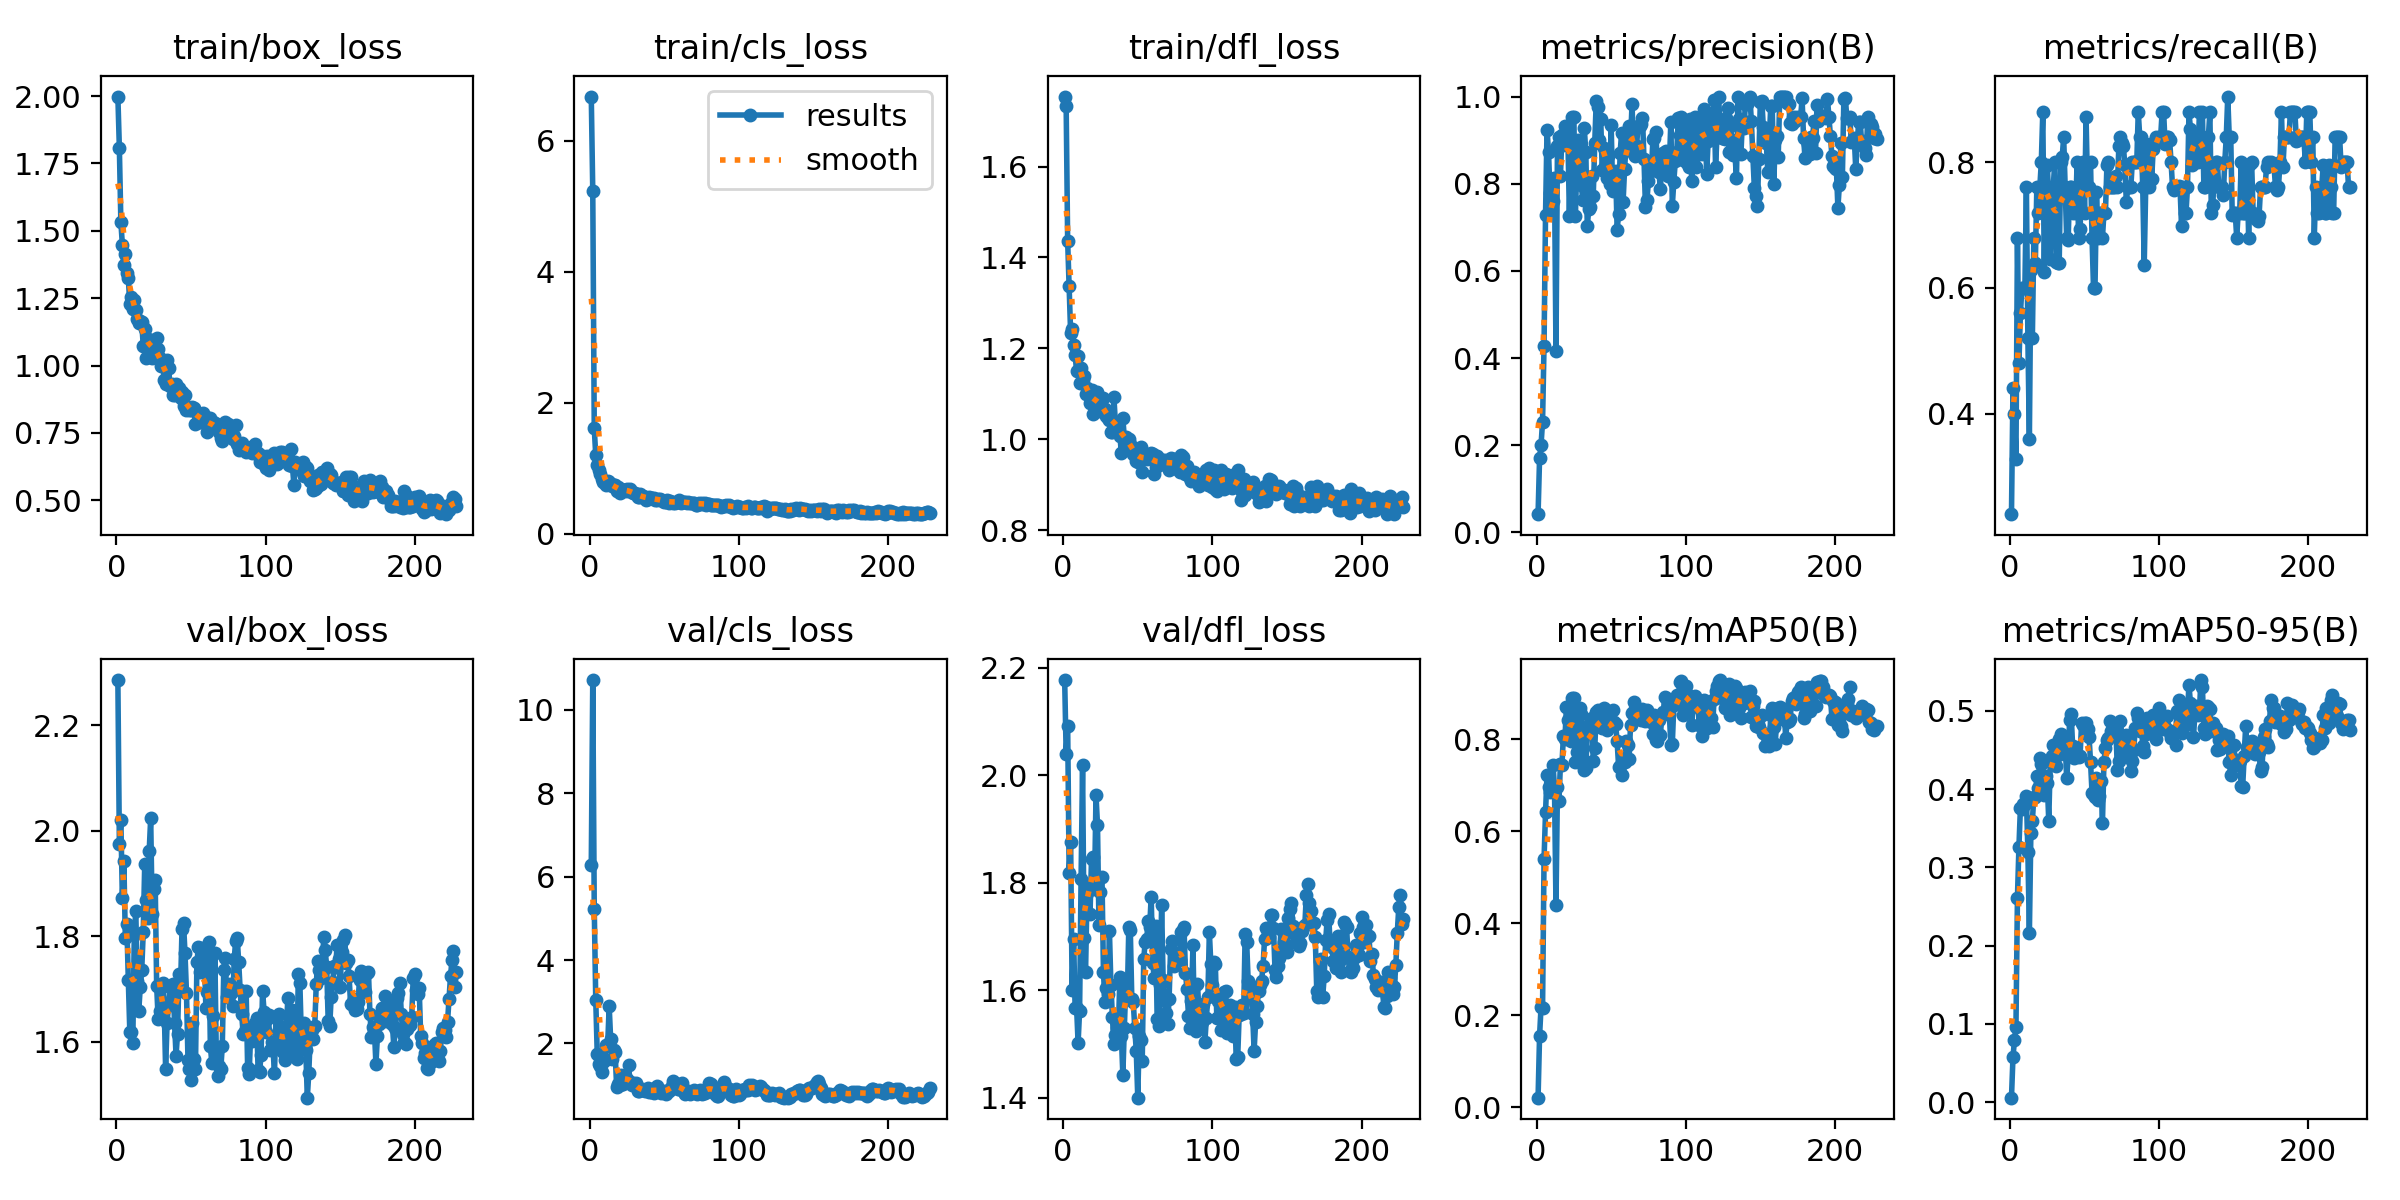

Source data for this figure (header and first rows):
epoch, time, train/box_loss, train/cls_loss, train/dfl_loss, metrics/precision(B), metrics/recall(B), metrics/mAP50(B), metrics/mAP50-95(B), val/box_loss, val/cls_loss, val/dfl_loss, lr/pg0, lr/pg1, lr/pg2
1, 10.9, 1.998, 6.677, 1.754, 0.04162, 0.24, 0.0211, 0.00579, 2.285, 6.269, 2.177, 0.09406, 6e-05, 6e-05
2, 21.56, 1.807, 5.232, 1.734, 0.1695, 0.44, 0.1552, 0.05717, 1.976, 10.71, 2.04, 0.08713, 0.0001297, 0.0001297
3, 34.84, 1.533, 1.609, 1.436, 0.2008, 0.4, 0.2185, 0.07938, 2.021, 5.227, 2.092, 0.0802, 0.0001992, 0.0001992
4, 46.91, 1.449, 1.196, 1.338, 0.254, 0.327, 0.2157, 0.09547, 1.872, 3.048, 1.817, 0.07327, 0.0002684, 0.0002684
5, 58.93, 1.374, 1.042, 1.233, 0.428, 0.68, 0.5395, 0.2612, 1.943, 1.75, 1.876, 0.06634, 0.0003373, 0.0003373
6, 71.19, 1.412, 0.9668, 1.242, 0.7288, 0.48, 0.6409, 0.3263, 1.796, 1.502, 1.6, 0.05941, 0.0004059, 0.0004059
7, 83.76, 1.345, 0.9165, 1.208, 0.9237, 0.56, 0.722, 0.3764, 1.824, 1.467, 1.696, 0.05247, 0.0004743, 0.0004743
8, 95.43, 1.324, 0.8359, 1.184, 0.8731, 0.6, 0.6956, 0.3745, 1.717, 1.307, 1.566, 0.04554, 0.0005424, 0.0005424
9, 108.1, 1.228, 0.7944, 1.15, 0.7782, 0.6, 0.6862, 0.3804, 1.619, 1.551, 1.568, 0.03861, 0.0006102, 0.0006102
10, 120.3, 1.256, 0.7742, 1.184, 0.74, 0.6, 0.6875, 0.3811, 1.619, 1.616, 1.502, 0.03168, 0.0006777, 0.0006777
11, 133.5, 1.208, 0.7439, 1.124, 0.7595, 0.76, 0.7448, 0.3906, 1.598, 1.953, 1.562, 0.02474, 0.000745, 0.000745
12, 143.5, 1.244, 0.7982, 1.157, 0.8135, 0.52, 0.6951, 0.3198, 1.802, 1.963, 1.807, 0.01781, 0.0008119, 0.0008119
13, 153.4, 1.207, 0.788, 1.13, 0.4151, 0.36, 0.4393, 0.2156, 1.848, 2.895, 2.018, 0.01088, 0.0008786, 0.0008786
14, 164.3, 1.173, 0.7646, 1.14, 0.8871, 0.6288, 0.6963, 0.3442, 1.715, 2.096, 1.697, 0.003945, 0.000945, 0.000945
15, 175.6, 1.158, 0.7334, 1.1, 0.9069, 0.52, 0.6667, 0.3593, 1.658, 1.62, 1.634, 0.0009723, 0.0009723, 0.0009723
16, 187.5, 1.165, 0.7419, 1.112, 0.8181, 0.68, 0.7461, 0.3903, 1.703, 1.839, 1.781, 0.0009703, 0.0009703, 0.0009703
17, 198, 1.161, 0.7393, 1.102, 0.9125, 0.64, 0.7444, 0.3896, 1.737, 1.788, 1.793, 0.0009683, 0.0009683, 0.0009683
18, 209, 1.073, 0.6586, 1.08, 0.8896, 0.76, 0.8076, 0.4166, 1.807, 0.9622, 1.743, 0.0009663, 0.0009663, 0.0009663
19, 220.6, 1.135, 0.712, 1.109, 0.9335, 0.72, 0.7994, 0.4018, 1.936, 1.039, 1.843, 0.0009644, 0.0009644, 0.0009644
20, 231.9, 1.028, 0.6171, 1.056, 0.8958, 0.76, 0.8705, 0.4399, 1.869, 1.01, 1.847, 0.0009624, 0.0009624, 0.0009624
21, 244, 1.1, 0.6816, 1.089, 0.9044, 0.8, 0.8417, 0.4319, 1.835, 1.251, 1.788, 0.0009604, 0.0009604, 0.0009604
22, 256.1, 1.092, 0.6664, 1.094, 0.7267, 0.88, 0.8398, 0.4113, 1.962, 1.038, 1.962, 0.0009584, 0.0009584, 0.0009584
23, 267.1, 1.093, 0.6707, 1.104, 0.8864, 0.6249, 0.7953, 0.3917, 2.024, 1.104, 1.908, 0.0009564, 0.0009564, 0.0009564
24, 277, 1.028, 0.6596, 1.078, 0.952, 0.7937, 0.8891, 0.4164, 1.842, 1.154, 1.721, 0.0009545, 0.0009545, 0.0009545
25, 290, 1.049, 0.6763, 1.062, 0.9522, 0.7961, 0.8883, 0.4079, 1.889, 1.148, 1.783, 0.0009525, 0.0009525, 0.0009525
26, 303.9, 1.067, 0.6595, 1.071, 0.7262, 0.7429, 0.7498, 0.3592, 1.907, 1.478, 1.811, 0.0009505, 0.0009505, 0.0009505
27, 317.7, 1.103, 0.6777, 1.092, 0.8434, 0.6468, 0.7726, 0.436, 1.706, 1.066, 1.634, 0.0009485, 0.0009485, 0.0009485
28, 331.8, 1.063, 0.6341, 1.067, 0.8994, 0.76, 0.8579, 0.4418, 1.644, 1.012, 1.577, 0.0009465, 0.0009465, 0.0009465
29, 344.8, 1.028, 0.6156, 1.052, 0.8919, 0.76, 0.8682, 0.4567, 1.658, 1.048, 1.604, 0.0009446, 0.0009446, 0.0009446
30, 356.8, 0.9987, 0.6202, 1.046, 0.7962, 0.8, 0.8547, 0.4568, 1.658, 1.004, 1.592, 0.0009426, 0.0009426, 0.0009426
31, 370.6, 1.017, 0.6125, 1.043, 0.762, 0.6405, 0.7429, 0.429, 1.711, 1.064, 1.71, 0.0009406, 0.0009406, 0.0009406
32, 383.1, 0.9468, 0.5649, 1.016, 0.9267, 0.64, 0.7332, 0.443, 1.673, 0.8639, 1.609, 0.0009386, 0.0009386, 0.0009386
33, 395.6, 0.9324, 0.553, 1.016, 0.873, 0.64, 0.7368, 0.4637, 1.549, 0.8601, 1.55, 0.0009366, 0.0009366, 0.0009366
34, 407.9, 1.022, 0.6079, 1.093, 0.7027, 0.8, 0.8169, 0.4706, 1.636, 0.8849, 1.501, 0.0009347, 0.0009347, 0.0009347
35, 418.8, 0.9912, 0.568, 1.036, 0.7426, 0.8081, 0.8273, 0.4541, 1.67, 0.9009, 1.516, 0.0009327, 0.0009327, 0.0009327
36, 430.1, 0.9233, 0.5729, 1.038, 0.7476, 0.84, 0.834, 0.453, 1.704, 0.8875, 1.529, 0.0009307, 0.0009307, 0.0009307
37, 442.2, 0.931, 0.5619, 1.024, 0.8177, 0.76, 0.8457, 0.4592, 1.67, 0.8623, 1.525, 0.0009287, 0.0009287, 0.0009287
38, 453.1, 0.889, 0.5125, 1.008, 0.7728, 0.68, 0.7524, 0.4138, 1.71, 0.8949, 1.624, 0.0009267, 0.0009267, 0.0009267
39, 464.3, 0.8896, 0.5319, 0.9699, 0.8942, 0.6766, 0.7802, 0.4418, 1.636, 0.9279, 1.515, 0.0009248, 0.0009248, 0.0009248
40, 475.5, 0.9308, 0.5569, 1.046, 0.9892, 0.76, 0.8587, 0.4882, 1.574, 0.8336, 1.443, 0.0009228, 0.0009228, 0.0009228
41, 486.6, 0.9134, 0.5433, 1.003, 0.9757, 0.76, 0.863, 0.496, 1.616, 0.8378, 1.53, 0.0009208, 0.0009208, 0.0009208
42, 497.7, 0.9158, 0.5409, 1.005, 0.8998, 0.72, 0.8356, 0.4548, 1.728, 0.8612, 1.61, 0.0009188, 0.0009188, 0.0009188
43, 510.3, 0.8791, 0.5465, 0.9919, 0.9481, 0.7306, 0.8518, 0.4398, 1.701, 0.8056, 1.587, 0.0009168, 0.0009168, 0.0009168
44, 521.6, 0.9036, 0.521, 1.001, 0.832, 0.72, 0.8241, 0.4471, 1.814, 0.9302, 1.717, 0.0009149, 0.0009149, 0.0009149
45, 534.4, 0.8507, 0.5132, 0.9898, 0.8822, 0.8, 0.8682, 0.4431, 1.825, 0.9827, 1.712, 0.0009129, 0.0009129, 0.0009129
46, 547.8, 0.889, 0.5301, 0.984, 0.8369, 0.68, 0.8255, 0.4412, 1.768, 0.9077, 1.584, 0.0009109, 0.0009109, 0.0009109
47, 559.1, 0.8356, 0.5252, 0.9674, 0.8125, 0.6938, 0.8197, 0.4425, 1.693, 0.8617, 1.577, 0.0009089, 0.0009089, 0.0009089
48, 570.2, 0.8461, 0.5196, 0.9757, 0.8642, 0.764, 0.8461, 0.4842, 1.566, 0.821, 1.53, 0.0009069, 0.0009069, 0.0009069
49, 581.4, 0.8367, 0.4959, 0.9518, 0.7983, 0.8, 0.8322, 0.4823, 1.548, 0.8335, 1.487, 0.000905, 0.000905, 0.000905
50, 593.3, 0.834, 0.4854, 0.9502, 0.934, 0.72, 0.8329, 0.4844, 1.527, 0.8527, 1.4, 0.000903, 0.000903, 0.000903
51, 605.2, 0.8455, 0.478, 0.9675, 0.784, 0.8714, 0.8632, 0.4848, 1.637, 0.7875, 1.516, 0.000901, 0.000901, 0.000901
52, 617.5, 0.8409, 0.5217, 0.9833, 0.8137, 0.76, 0.8376, 0.4764, 1.567, 0.856, 1.507, 0.000899, 0.000899, 0.000899
53, 629.2, 0.7823, 0.4653, 0.9282, 0.8302, 0.76, 0.8327, 0.4671, 1.549, 0.8589, 1.469, 0.000897, 0.000897, 0.000897
54, 640.9, 0.8246, 0.5018, 0.9606, 0.6947, 0.8, 0.7952, 0.4347, 1.751, 0.9121, 1.658, 0.0008951, 0.0008951, 0.0008951
55, 652.6, 0.817, 0.483, 0.9621, 0.7296, 0.68, 0.7399, 0.3954, 1.781, 0.992, 1.69, 0.0008931, 0.0008931, 0.0008931
56, 663.4, 0.7905, 0.4632, 0.9561, 0.8711, 0.6, 0.7421, 0.3921, 1.732, 1.105, 1.695, 0.0008911, 0.0008911, 0.0008911
57, 674.8, 0.7904, 0.4736, 0.9656, 0.9162, 0.6, 0.7214, 0.39, 1.777, 1.054, 1.728, 0.0008891, 0.0008891, 0.0008891
58, 685.4, 0.8249, 0.4896, 0.9624, 0.758, 0.7521, 0.7559, 0.4136, 1.737, 1.013, 1.718, 0.0008871, 0.0008871, 0.0008871
59, 696.9, 0.8044, 0.491, 0.9696, 0.8342, 0.68, 0.7507, 0.3861, 1.757, 0.9093, 1.774, 0.0008852, 0.0008852, 0.0008852
60, 709.3, 0.8096, 0.5127, 0.9684, 0.8891, 0.72, 0.7955, 0.3916, 1.665, 0.8995, 1.651, 0.0008832, 0.0008832, 0.0008832
... 168 more rows
